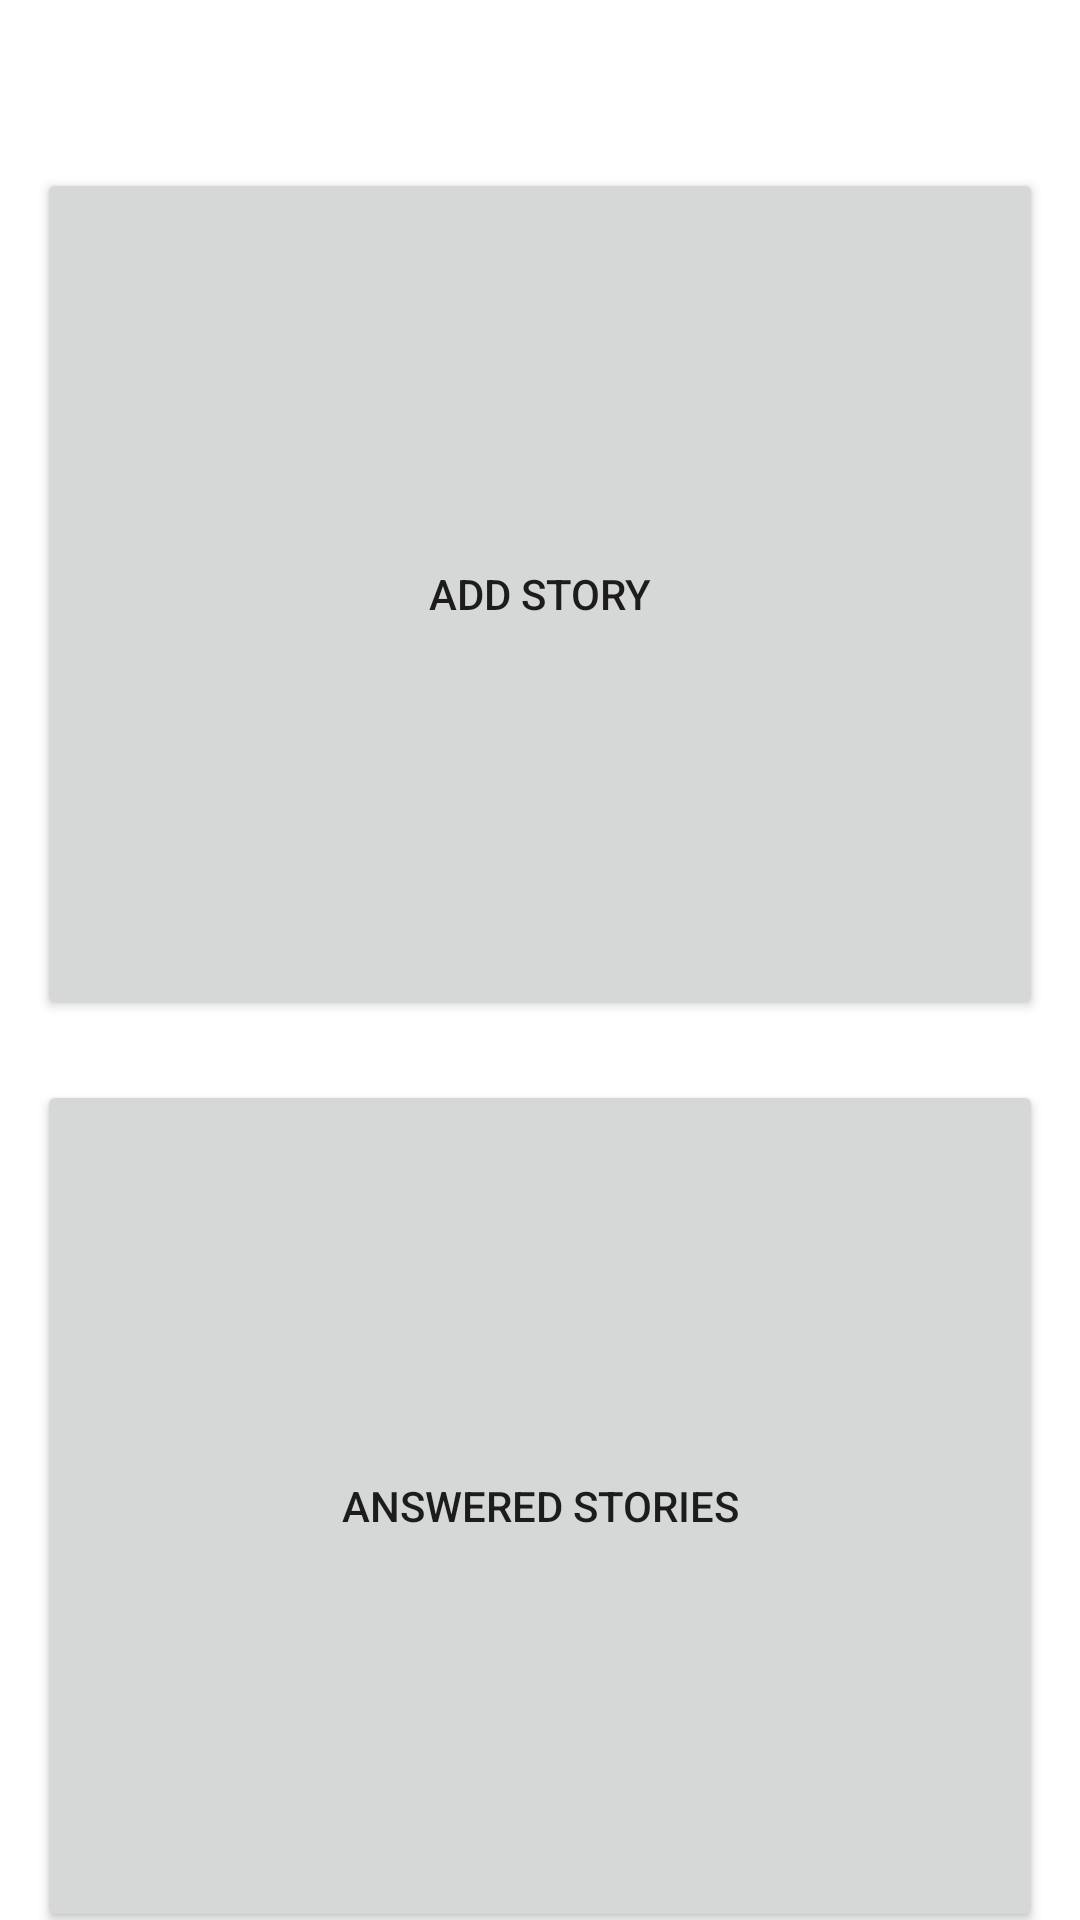

Produce the Android XML layout that renders to this screen, including the resource entries it uses.
<!-- AndroidManifest.xml: activity theme Theme.MyStory -->
<!-- res/layout/activity_main.xml -->
<?xml version="1.0" encoding="utf-8"?>
<LinearLayout xmlns:android="http://schemas.android.com/apk/res/android"
    android:orientation="vertical" android:layout_width="match_parent"
    android:layout_height="match_parent">

    <Space
        android:layout_width="match_parent"
        android:layout_height="56dp" />

    <LinearLayout
        android:layout_width="match_parent"
        android:layout_height="304dp"
        android:orientation="horizontal">

        <Space
            android:layout_width="wrap_content"
            android:layout_height="wrap_content"
            android:layout_weight="1" />

        <Button
            android:id="@+id/addStoryButton"
            android:layout_width="323dp"
            android:layout_height="284dp"
            android:layout_weight="1"
            android:text="Add Story" />

        <Space
            android:layout_width="wrap_content"
            android:layout_height="wrap_content"
            android:layout_weight="1" />
    </LinearLayout>

    <LinearLayout
        android:layout_width="match_parent"
        android:layout_height="287dp"
        android:orientation="horizontal">

        <Space
            android:layout_width="wrap_content"
            android:layout_height="wrap_content"
            android:layout_weight="1" />

        <Button
            android:id="@+id/questionListButton"
            android:layout_width="323dp"
            android:layout_height="284dp"
            android:layout_weight="1"
            android:text="Answered Stories" />

        <Space
            android:layout_width="wrap_content"
            android:layout_height="wrap_content"
            android:layout_weight="1" />

    </LinearLayout>
</LinearLayout>
<!-- resources referenced by this layout -->
<resources>
  <style name="Theme.MyStory" parent="Theme.MaterialComponents.DayNight.DarkActionBar">
          
          <item name="colorPrimary">#5591FB</item>
          <item name="colorPrimaryVariant">@color/purple_700</item>
          <item name="colorOnPrimary">@color/white</item>
          
          <item name="colorSecondary">@color/teal_200</item>
          <item name="colorSecondaryVariant">@color/teal_700</item>
          <item name="colorOnSecondary">@color/black</item>
          
          <item name="android:statusBarColor" tools:targetApi="l">?attr/colorPrimaryVariant</item>
          
      </style>
  <color name="purple_700">#FF3700B3</color>
  <color name="white">#FFFFFFFF</color>
  <color name="teal_200">#FF03DAC5</color>
  <color name="teal_700">#FF018786</color>
  <color name="black">#FF000000</color>
</resources>
